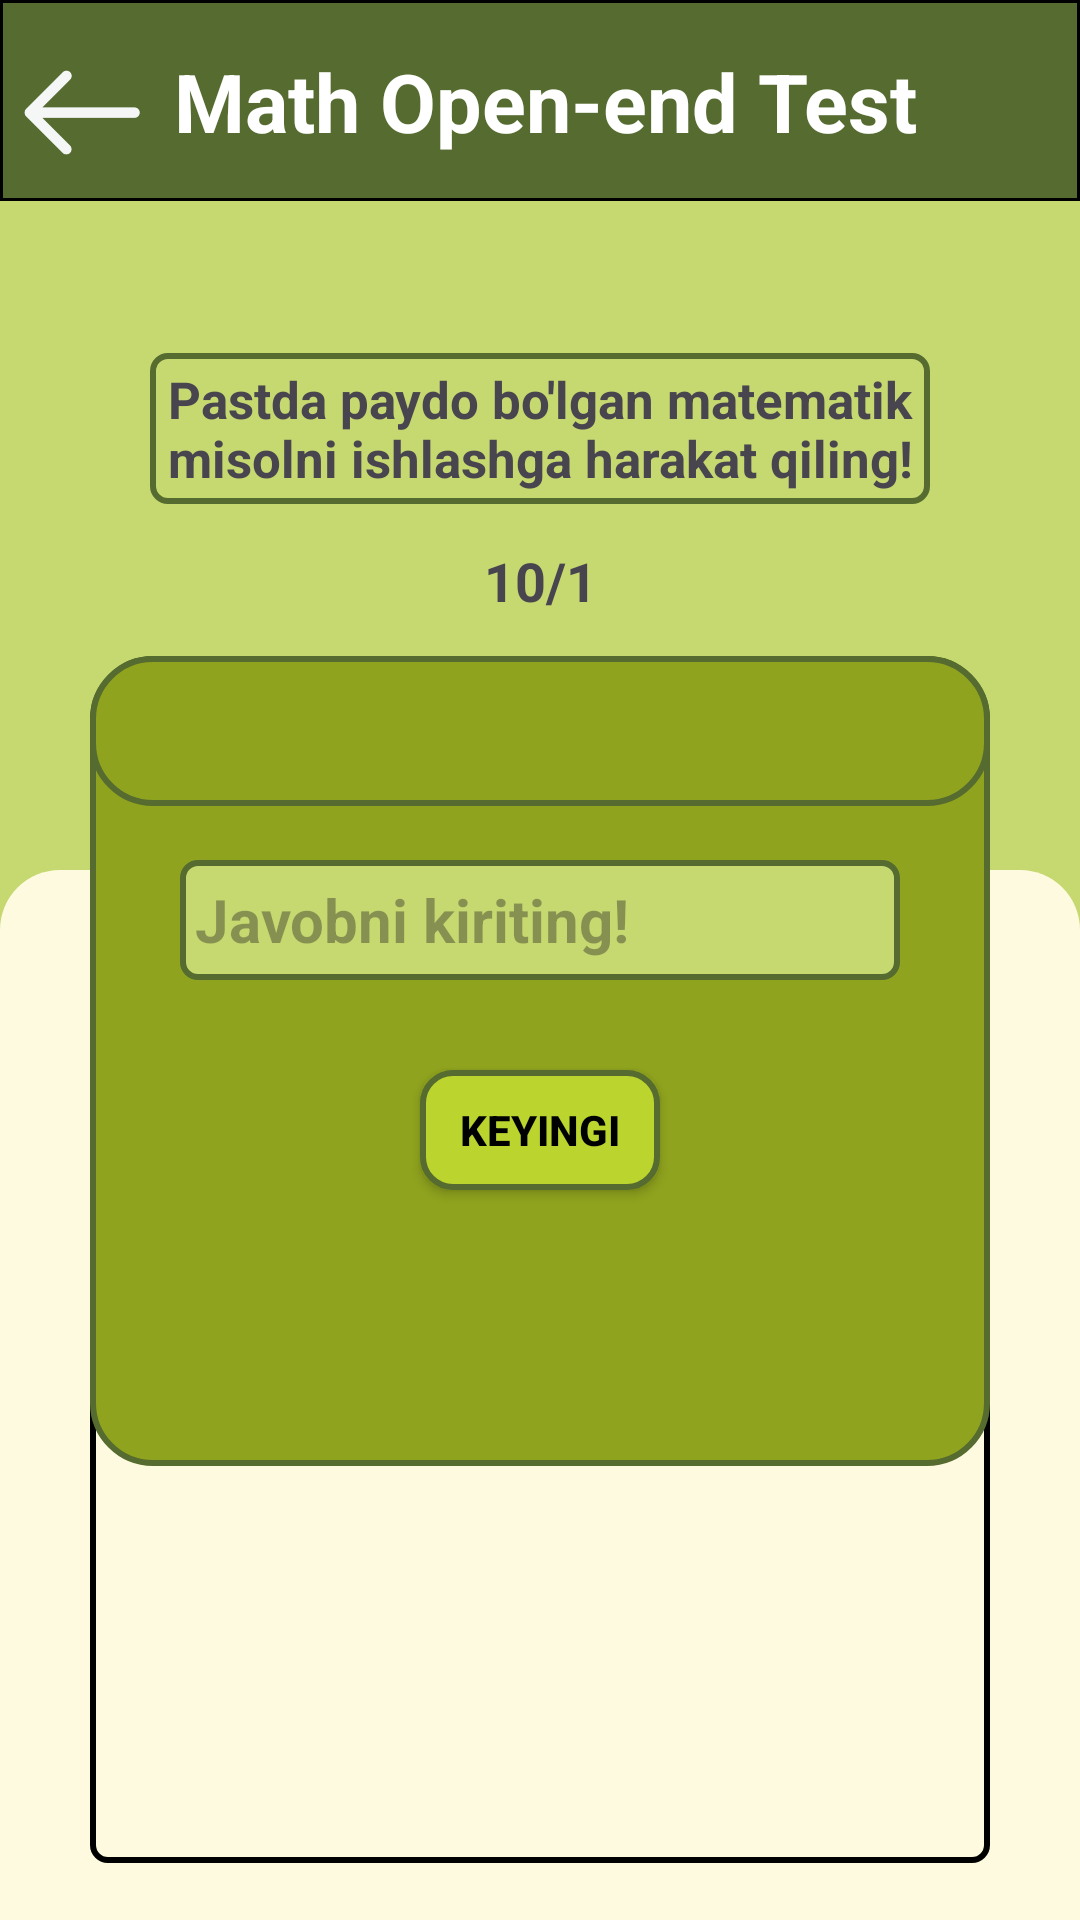

Here is an Android app screen rendered from its layout file. Give the layout XML and the strings, colors and styles it references.
<!-- AndroidManifest.xml: application theme Theme.MathQuestions -->
<!-- res/layout/activity_math_close_test.xml -->
<?xml version="1.0" encoding="utf-8"?>
<androidx.constraintlayout.widget.ConstraintLayout xmlns:android="http://schemas.android.com/apk/res/android"
    xmlns:app="http://schemas.android.com/apk/res-auto"
    xmlns:tools="http://schemas.android.com/tools"
    android:id="@+id/main"
    android:layout_width="match_parent"
    android:layout_height="match_parent"
    android:background="#C6D870"
    tools:context=".math.Math_Close_Test">

    <LinearLayout
        android:id="@+id/linearLayout"
        android:layout_width="match_parent"
        android:layout_height="67dp"
        android:background="@drawable/app_bar_bg"
        app:layout_constraintLeft_toLeftOf="parent"
        app:layout_constraintRight_toRightOf="parent"
        app:layout_constraintTop_toTopOf="parent">

        <androidx.constraintlayout.widget.ConstraintLayout
            android:layout_width="match_parent"
            android:layout_height="match_parent">
            <ImageView
                android:id="@+id/math_cl_t_back_btn"
                android:layout_width="42dp"
                android:layout_height="45dp"
                android:clickable="true"
                android:focusable="true"
                android:src="@drawable/bacl_2"
                app:layout_constraintBottom_toBottomOf="parent"
                app:layout_constraintHorizontal_bias="0.02"
                app:layout_constraintLeft_toLeftOf="parent"
                app:layout_constraintRight_toRightOf="parent"
                app:layout_constraintTop_toTopOf="parent"
                app:layout_constraintVertical_bias="0.68" />
            <TextView
                android:layout_width="wrap_content"
                android:layout_height="wrap_content"
                android:text="Math Open-end Test"
                android:textColor="@color/white"
                android:textSize="27dp"
                android:textStyle="bold"
                app:layout_constraintHorizontal_bias="0.15"
                app:layout_constraintBottom_toBottomOf="parent"
                app:layout_constraintLeft_toRightOf="@+id/math_cl_t_back_btn"
                app:layout_constraintRight_toRightOf="parent"
                app:layout_constraintTop_toTopOf="parent" />
        </androidx.constraintlayout.widget.ConstraintLayout>


    </LinearLayout>

    <TextView
        android:id="@+id/textView"
        android:layout_width="260dp"
        android:layout_height="wrap_content"
        android:background="@drawable/en_cl_input"
        android:padding="4dp"
        android:text="Pastda paydo bo'lgan matematik  misolni ishlashga harakat qiling!"
        android:textAlignment="center"
        android:textSize="17dp"
        android:textStyle="bold"
        app:layout_constraintBottom_toTopOf="@+id/constraintLayout"
        app:layout_constraintEnd_toEndOf="parent"
        app:layout_constraintStart_toStartOf="parent"
        app:layout_constraintTop_toBottomOf="@+id/linearLayout" />

    <TextView
        android:id="@+id/math_op_counter"
        android:layout_width="250dp"
        android:layout_height="wrap_content"
        android:padding="4dp"
        android:text="10/1"
        android:textAlignment="center"
        android:textSize="18dp"
        android:textStyle="bold"
        app:layout_constraintBottom_toTopOf="@+id/constraintLayout"
        app:layout_constraintEnd_toEndOf="parent"
        app:layout_constraintStart_toStartOf="parent"
        app:layout_constraintTop_toBottomOf="@+id/textView"
        app:layout_constraintVertical_bias="0.5" />

    <LinearLayout

        android:id="@+id/linearLayout1"
        android:layout_width="match_parent"
        android:layout_height="350dp"
        android:background="@drawable/math_option_bg"
        android:orientation="vertical"
        app:layout_constraintBottom_toBottomOf="parent"
        app:layout_constraintHorizontal_bias="0.0"
        app:layout_constraintLeft_toLeftOf="parent"
        app:layout_constraintRight_toRightOf="parent"
        app:layout_constraintTop_toTopOf="parent"
        app:layout_constraintVertical_bias="1.0">

        <androidx.constraintlayout.widget.ConstraintLayout

            android:layout_width="match_parent"
            android:layout_height="match_parent">

            <androidx.constraintlayout.widget.ConstraintLayout
                android:layout_width="300dp"
                android:layout_height="160dp"
                android:background="@drawable/cl_test_result_bg"
                app:layout_constraintBottom_toBottomOf="parent"
                app:layout_constraintLeft_toLeftOf="parent"
                app:layout_constraintRight_toRightOf="parent"
                app:layout_constraintTop_toTopOf="parent"
                app:layout_constraintVertical_bias="0.9">


                <TextView

                    android:layout_width="200dp"
                    android:layout_height="wrap_content"
                    android:text=""
                    android:textColor="@color/black"
                    android:textSize="23dp"
                    android:textStyle="bold"
                    app:layout_constraintBottom_toBottomOf="parent"
                    app:layout_constraintHorizontal_bias="0.2"
                    app:layout_constraintLeft_toLeftOf="parent"
                    app:layout_constraintRight_toRightOf="parent"
                    app:layout_constraintTop_toTopOf="parent"
                    app:layout_constraintVertical_bias="0.15" />

                <TextView
                    android:id="@+id/math_cl_rs_t"
                    android:layout_width="200dp"
                    android:layout_height="wrap_content"
                    android:text=""
                    android:textColor="#4CAF50"
                    android:textSize="17dp"
                    app:layout_constraintBottom_toBottomOf="parent"
                    app:layout_constraintLeft_toLeftOf="parent"
                    app:layout_constraintRight_toRightOf="parent"
                    app:layout_constraintTop_toTopOf="parent" />


                <TextView

                    android:id="@+id/math_cl_rs_x"
                    android:layout_width="200dp"
                    android:layout_height="wrap_content"
                    android:text=""
                    android:textColor="#FF1300"
                    android:textSize="17dp"
                    app:layout_constraintBottom_toBottomOf="parent"
                    app:layout_constraintLeft_toLeftOf="parent"
                    app:layout_constraintRight_toRightOf="parent"
                    app:layout_constraintTop_toBottomOf="@+id/math_cl_rs_t"
                    app:layout_constraintVertical_bias="0.1" />

            </androidx.constraintlayout.widget.ConstraintLayout>
        </androidx.constraintlayout.widget.ConstraintLayout>

    </LinearLayout>

    <androidx.constraintlayout.widget.ConstraintLayout
        android:id="@+id/constraintLayout"
        android:layout_width="300dp"
        android:layout_height="270dp"
        android:background="@drawable/eng_qoustion_bg"
        app:layout_constraintBottom_toBottomOf="parent"
        app:layout_constraintLeft_toLeftOf="parent"
        app:layout_constraintRight_toRightOf="parent"
        app:layout_constraintTop_toBottomOf="@+id/linearLayout"
        app:layout_constraintVertical_bias="0.5">
        <androidx.appcompat.widget.AppCompatButton
            android:id="@+id/math_op_rest"
        android:layout_width="200dp"
        android:layout_height="50dp"
        android:background="@drawable/next_bg"
        android:drawableEnd="@drawable/refresh"
        android:paddingEnd="7dp"
        android:text="Qayta Boshlash"
        android:textColor="@color/black"
        android:textSize="16sp"
        android:textStyle="bold"
        android:visibility="gone"
        app:layout_constraintBottom_toBottomOf="@+id/constraintLayout"
        app:layout_constraintLeft_toLeftOf="@+id/constraintLayout"
        app:layout_constraintRight_toRightOf="@+id/constraintLayout"
        app:layout_constraintTop_toTopOf="@+id/constraintLayout"
        app:layout_constraintVertical_bias="0.2" />

        <TextView
            android:id="@+id/math_op_ans_txt"
            android:layout_width="match_parent"
            android:layout_height="50dp"
            android:text=""
            android:textAlignment="center"
            android:textColor="#F8F6F2"
            android:textSize="25sp"
            android:textStyle="bold"
            android:background="@drawable/eng_qoustion_bg"
            app:layout_constraintLeft_toLeftOf="@+id/constraintLayout"
            app:layout_constraintRight_toRightOf="@+id/constraintLayout"
            app:layout_constraintTop_toTopOf="@+id/constraintLayout"
            app:layout_constraintVertical_bias="0.3" />

        <EditText
            android:id="@+id/math_op_ans_text"
            android:layout_width="240dp"
            android:layout_height="40dp"
            android:background="@drawable/en_cl_input"
            android:hint="Javobni kiriting!"
            android:inputType="number"
            android:maxLines="1"
            android:paddingStart="5dp"
            android:text=""
            android:textColor="#556B2F"
            android:textSize="20sp"
            android:textStyle="bold"
            app:layout_constraintBottom_toBottomOf="@+id/constraintLayout"
            app:layout_constraintLeft_toLeftOf="@+id/constraintLayout"
            app:layout_constraintRight_toRightOf="@+id/constraintLayout"
            app:layout_constraintTop_toBottomOf="@+id/math_op_ans_txt"
            app:layout_constraintVertical_bias="0.1" />


        <androidx.appcompat.widget.AppCompatButton
            android:id="@+id/math_cl_ts_next"
            android:layout_width="80dp"
            android:layout_height="40dp"
            android:background="@drawable/next_bg"
            android:text="Keyingi"
            android:textColor="@color/black"
            android:textStyle="bold"
            app:layout_constraintBottom_toBottomOf="@+id/constraintLayout"
            app:layout_constraintLeft_toLeftOf="@+id/constraintLayout"
            app:layout_constraintRight_toRightOf="@+id/constraintLayout"
            app:layout_constraintTop_toTopOf="parent"
            app:layout_constraintVertical_bias="0.6" />

    </androidx.constraintlayout.widget.ConstraintLayout>
</androidx.constraintlayout.widget.ConstraintLayout>
<!-- resources referenced by this layout -->
<resources>
  <!-- drawable app_bar_bg (drawable) -->
  <?xml version="1.0" encoding="utf-8"?>
  <shape xmlns:android="http://schemas.android.com/apk/res/android">
      <solid android:color="#556B2F"/>
      <stroke android:width="1dp" android:color="@color/black"/>
  
  </shape>
  <!-- drawable bacl_2: png bitmap (drawable, 12529 bytes) -->
  <!-- drawable cl_test_result_bg (drawable) -->
  <?xml version="1.0" encoding="utf-8"?>
  <shape xmlns:android="http://schemas.android.com/apk/res/android">
  <corners android:radius="5dp"/>
  
      <stroke android:color="@color/black" android:width="2dp"/>
  </shape>
  <!-- drawable en_cl_input (drawable) -->
  <?xml version="1.0" encoding="utf-8"?>
  <shape xmlns:android="http://schemas.android.com/apk/res/android">
      <solid android:color="#C6D870" />
      <stroke
          android:width="2dp"
          android:color="#556B2F" />
      <corners android:radius="5dp" />
  </shape>
  <!-- drawable eng_qoustion_bg (drawable) -->
  <?xml version="1.0" encoding="utf-8"?>
  <shape xmlns:android="http://schemas.android.com/apk/res/android">
      <solid android:color="#8FA31E" />
      <corners android:radius="20dp"/>
  <stroke android:color="#556B2F" android:width="2dp"/>
  </shape>
  <!-- drawable math_option_bg (drawable) -->
  <?xml version="1.0" encoding="utf-8"?>
  <shape xmlns:android="http://schemas.android.com/apk/res/android">
  <solid android:color="#FEFAE0"/>
  
      <corners android:topRightRadius="20dp" android:topLeftRadius="20dp"/>
  
  </shape>
  <!-- drawable next_bg (drawable) -->
  <?xml version="1.0" encoding="utf-8"?>
  <shape xmlns:android="http://schemas.android.com/apk/res/android">
      <solid android:color="#bcd52e" />
      <corners android:radius="10dp"/>
      <stroke android:color="#556B2F" android:width="2dp"/>
  </shape>
  <!-- drawable refresh: png bitmap (drawable, 755 bytes) -->
  <style name="Theme.MathQuestions" parent="Base.Theme.MathQuestions" />
  <style name="Base.Theme.MathQuestions" parent="Theme.Material3.DayNight.NoActionBar">
          
          
      </style>
  <!-- not gathered from this repository: default colours our renderer supplied (Android Studio template values) -->
  <color name="black">#FF000000</color>
  <color name="white">#FFFFFFFF</color>
</resources>
